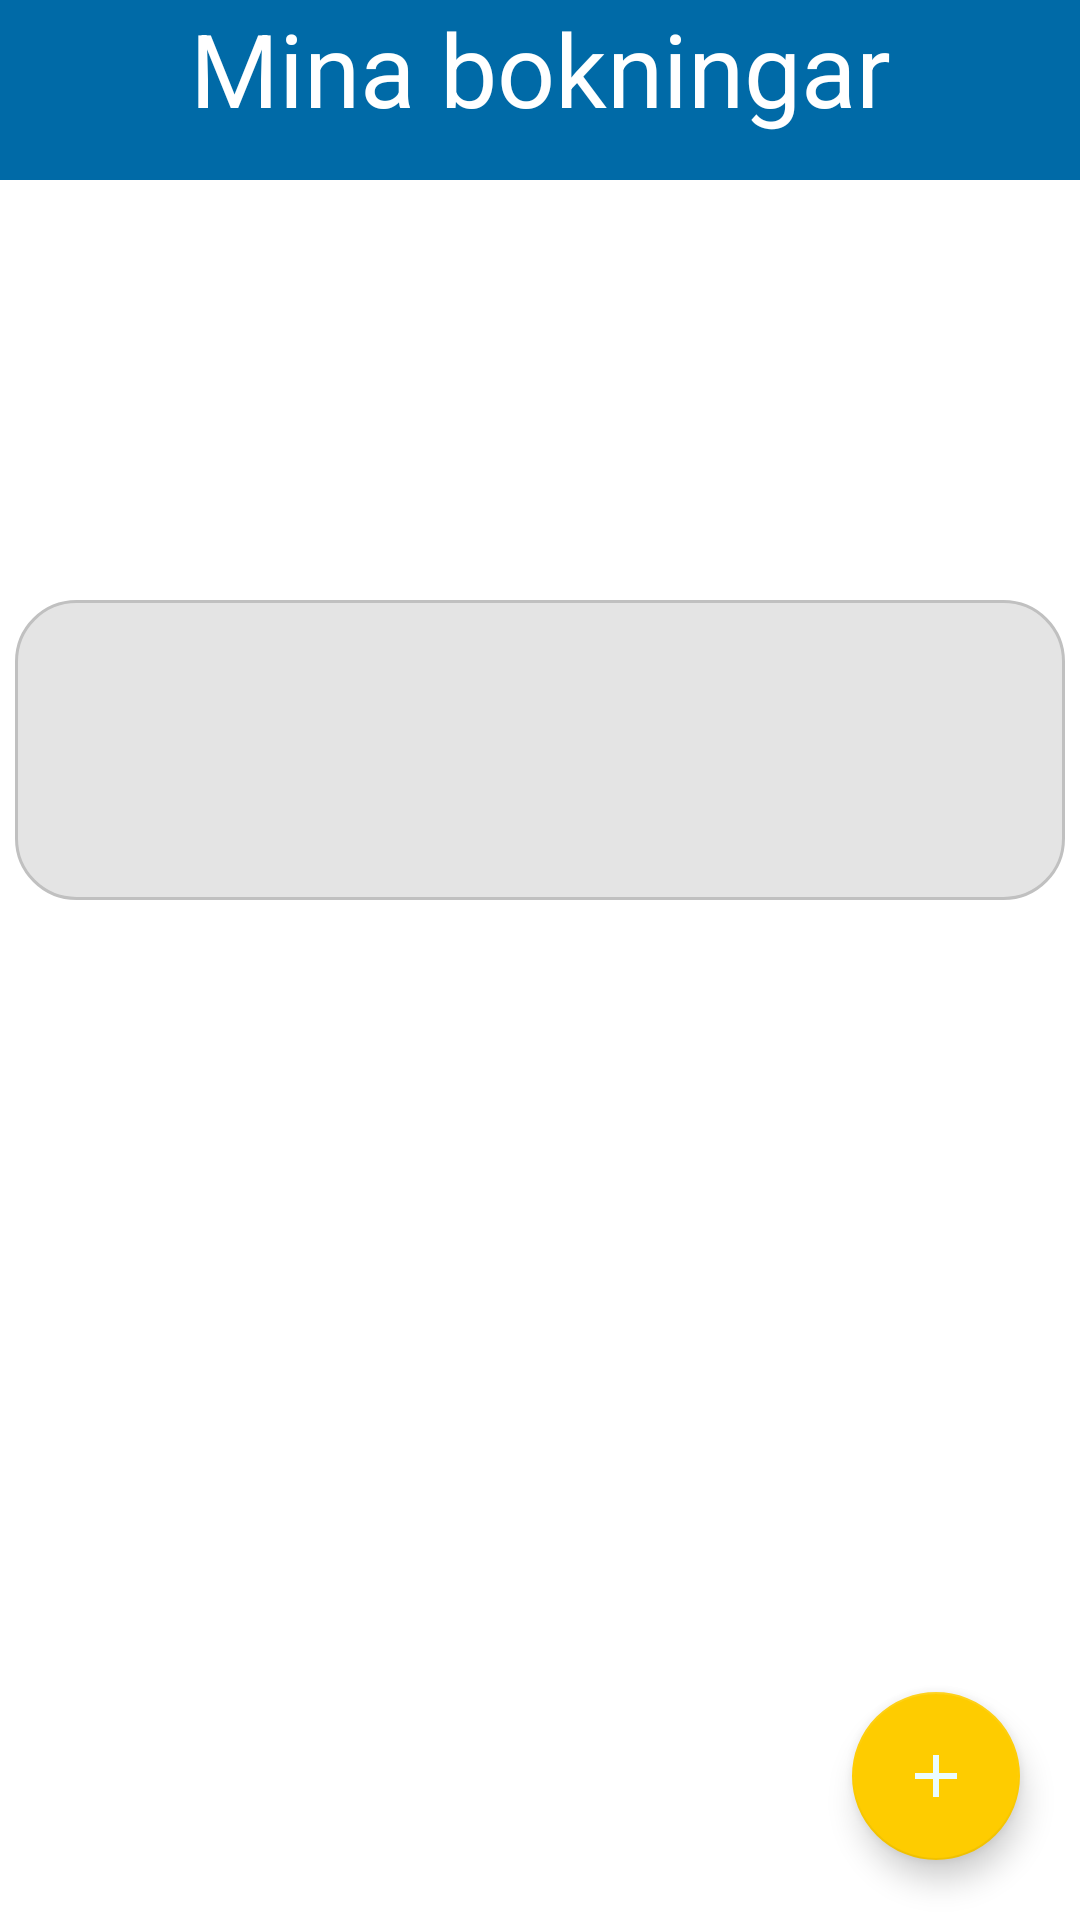

The Android layout XML behind this screen, and the referenced resources:
<!-- AndroidManifest.xml: application theme AppTheme -->
<!-- res/layout/fragment_home.xml -->
<?xml version="1.0" encoding="utf-8"?>
<FrameLayout xmlns:android="http://schemas.android.com/apk/res/android"
    xmlns:app="http://schemas.android.com/apk/res-auto"
    android:layout_width="match_parent"
    android:layout_height="match_parent"
    android:background="#FFFFFF">


    <TextView
        android:id="@+id/home_fragment_title"
        android:layout_width="match_parent"
        android:layout_height="60dp"
        android:layout_gravity="top|center"
        android:textAlignment="center"
        android:background="#006AA7"
        android:text="@string/title_my_booking"
        android:textColor="#FFFFFF"
        android:textSize="34dp" />
    <TextView

        android:id="@+id/booking_date"
        android:layout_width="350dp"
        android:layout_height="100dp"
        android:textSize="25dp"
        android:textAlignment="center"
        android:layout_marginTop="10dp"
        android:layout_marginBottom="80dp"
        android:gravity="center"
        android:background="@drawable/textview_bg"
        android:layout_gravity="center"/>

    <android.support.design.widget.FloatingActionButton
        android:id="@+id/fab"
        android:layout_width="wrap_content"
        android:layout_height="wrap_content"
        android:layout_gravity="bottom|end"
        android:layout_marginRight="20dp"
        android:layout_marginBottom="20dp"
        android:backgroundTint="@color/colorAccent"
        android:src="@drawable/ic_add_black_24dp"
        app:elevation="6dp"
        app:fabSize="normal" />




</FrameLayout>
<!-- resources referenced by this layout -->
<resources>
  <color name="colorAccent">#FECC00</color>
  <!-- drawable ic_add_black_24dp (drawable) -->
  <vector android:height="24dp" android:tint="#EBFCFF"
      android:viewportHeight="24.0" android:viewportWidth="24.0"
      android:width="24dp" xmlns:android="http://schemas.android.com/apk/res/android">
      <path android:fillColor="#FF000000" android:pathData="M19,13h-6v6h-2v-6H5v-2h6V5h2v6h6v2z"/>
  </vector>
  <!-- drawable textview_bg (drawable) -->
  <?xml version="1.0" encoding="utf-8"?>
  <shape xmlns:android="http://schemas.android.com/apk/res/android">
  
      <corners android:radius="20dp" />
      <stroke android:color="#c0c0c0" android:width="1dp"/>
      <solid android:color="#E4E4E4"/>
  </shape>
  <string name="title_my_booking">Mina bokningar</string>
  <style name="AppTheme" parent="Theme.AppCompat.Light.NoActionBar">
  
          <item name="colorPrimary">@color/colorPrimary</item>
          <item name="colorPrimaryDark">@color/colorPrimaryDark</item>
          <item name="colorAccent">@color/colorAccent</item>
      </style>
  <color name="colorPrimary">#006AA7</color>
  <color name="colorPrimaryDark">#006AA7</color>
</resources>
